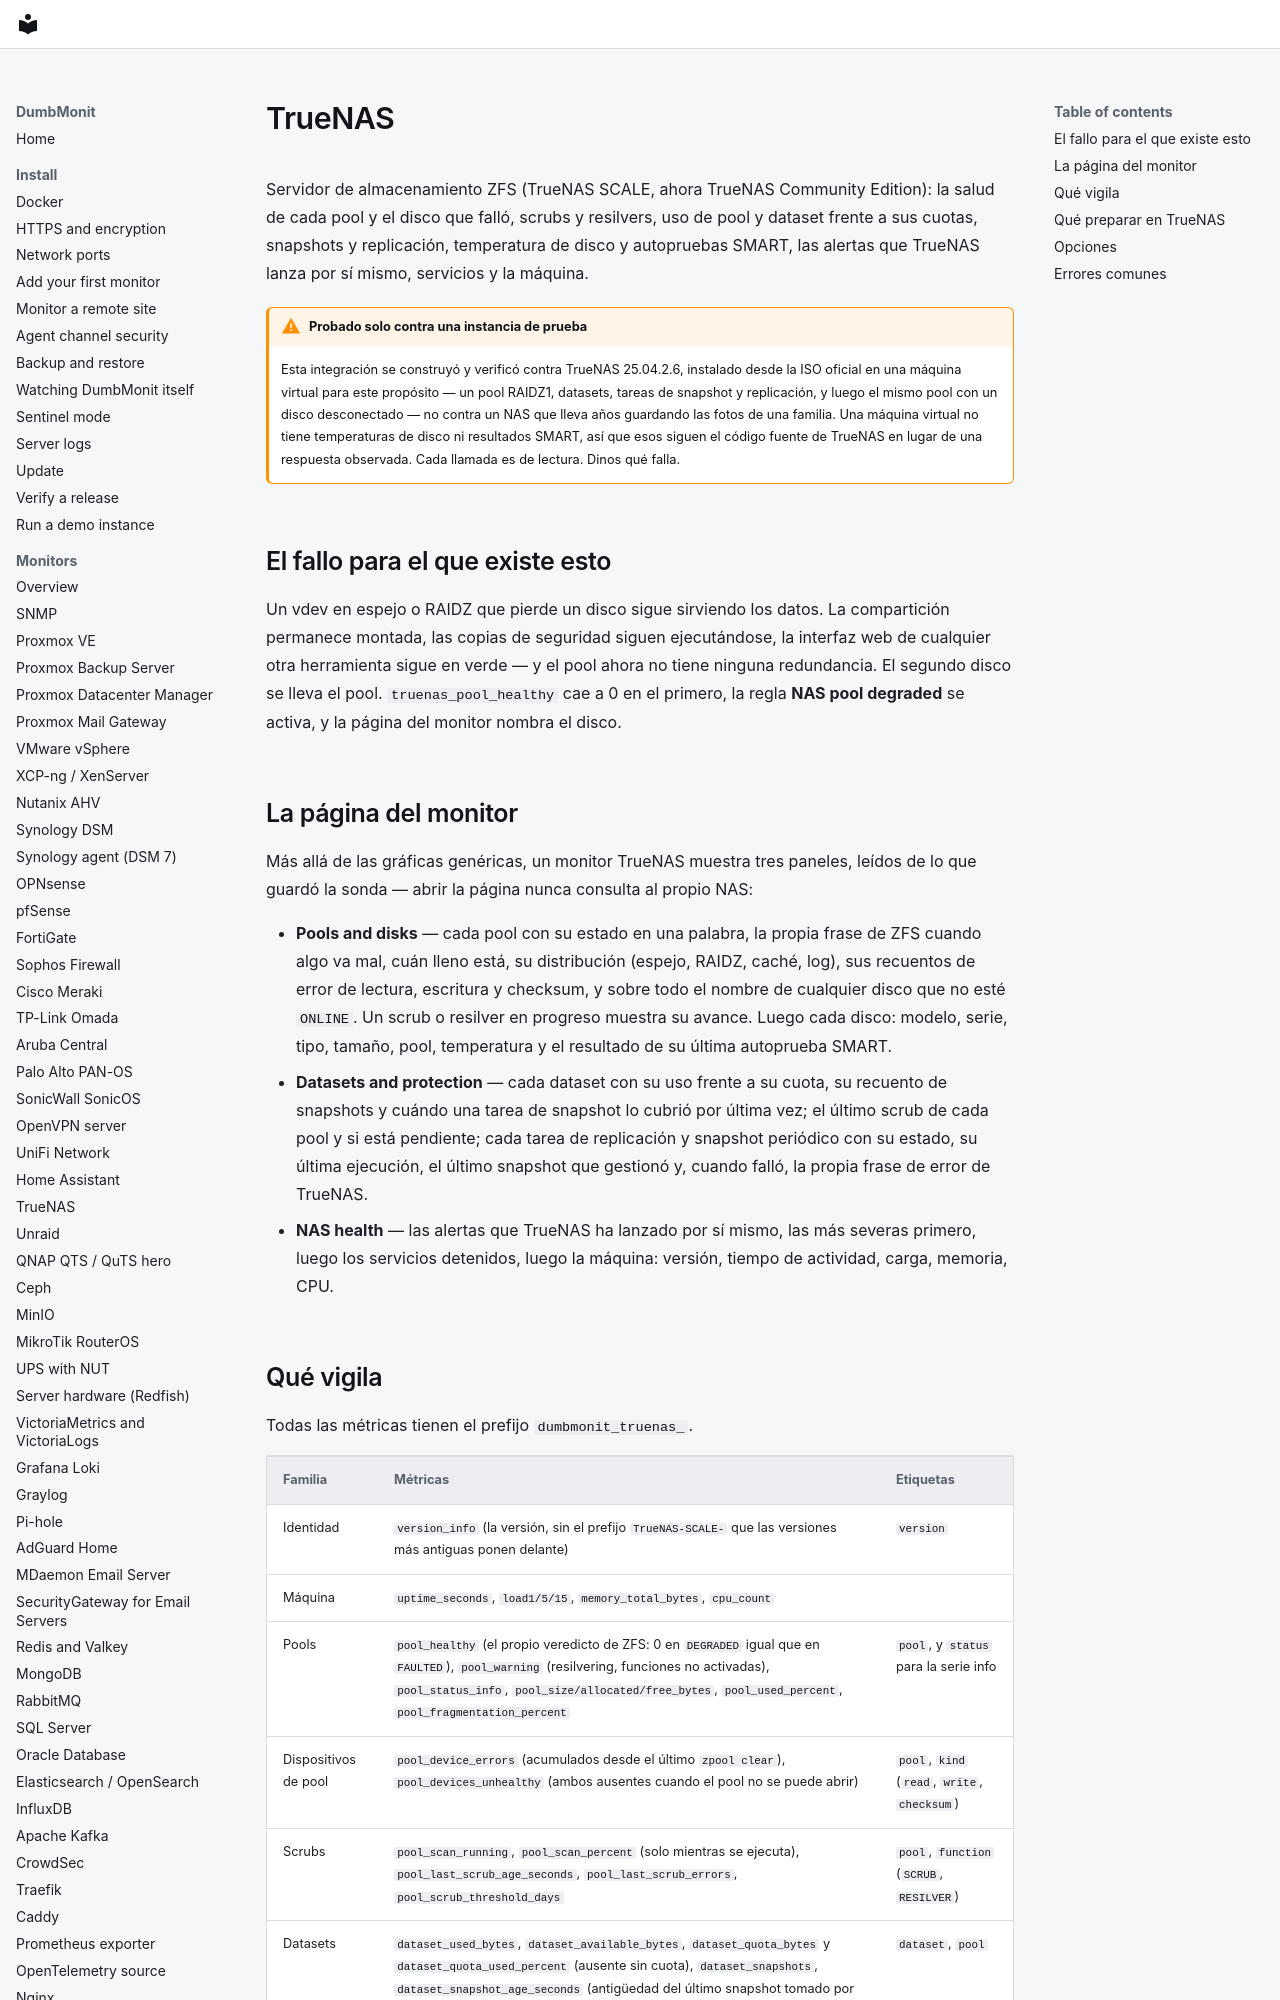

repository: laupernoe/dumbmonit · page: devices/truenas.es/index.html · generator: mkdocs

# TrueNAS

Servidor de almacenamiento ZFS (TrueNAS SCALE, ahora TrueNAS Community
Edition): la salud de cada pool y el disco que falló, scrubs y
resilvers, uso de pool y dataset frente a sus cuotas, snapshots y
replicación, temperatura de disco y autopruebas SMART, las alertas que
TrueNAS lanza por sí mismo, servicios y la máquina.

!!! warning "Probado solo contra una instancia de prueba"

    Esta integración se construyó y verificó contra TrueNAS 25.04.2.6,
    instalado desde la ISO oficial en una máquina virtual para este
    propósito — un pool RAIDZ1, datasets, tareas de snapshot y
    replicación, y luego el mismo pool con un disco desconectado — no
    contra un NAS que lleva años guardando las fotos de una familia. Una
    máquina virtual no tiene temperaturas de disco ni resultados SMART,
    así que esos siguen el código fuente de TrueNAS en lugar de una
    respuesta observada. Cada llamada es de lectura. Dinos qué falla.

## El fallo para el que existe esto {#the-failure-this-is-for}

Un vdev en espejo o RAIDZ que pierde un disco sigue sirviendo los datos.
La compartición permanece montada, las copias de seguridad siguen
ejecutándose, la interfaz web de cualquier otra herramienta sigue en
verde — y el pool ahora no tiene ninguna redundancia. El segundo disco se
lleva el pool. `truenas_pool_healthy` cae a 0 en el primero, la regla
**NAS pool degraded** se activa, y la página del monitor nombra el
disco.

## La página del monitor {#the-device-page}

Más allá de las gráficas genéricas, un monitor TrueNAS muestra tres
paneles, leídos de lo que guardó la sonda — abrir la página nunca
consulta al propio NAS:

* **Pools and disks** — cada pool con su estado en una palabra, la
  propia frase de ZFS cuando algo va mal, cuán lleno está, su
  distribución (espejo, RAIDZ, caché, log), sus recuentos de error de
  lectura, escritura y checksum, y sobre todo el nombre de cualquier
  disco que no esté `ONLINE`. Un scrub o resilver en progreso muestra su
  avance. Luego cada disco: modelo, serie, tipo, tamaño, pool,
  temperatura y el resultado de su última autoprueba SMART.
* **Datasets and protection** — cada dataset con su uso frente a su
  cuota, su recuento de snapshots y cuándo una tarea de snapshot lo
  cubrió por última vez; el último scrub de cada pool y si está
  pendiente; cada tarea de replicación y snapshot periódico con su
  estado, su última ejecución, el último snapshot que gestionó y,
  cuando falló, la propia frase de error de TrueNAS.
* **NAS health** — las alertas que TrueNAS ha lanzado por sí mismo, las
  más severas primero, luego los servicios detenidos, luego la máquina:
  versión, tiempo de actividad, carga, memoria, CPU.
